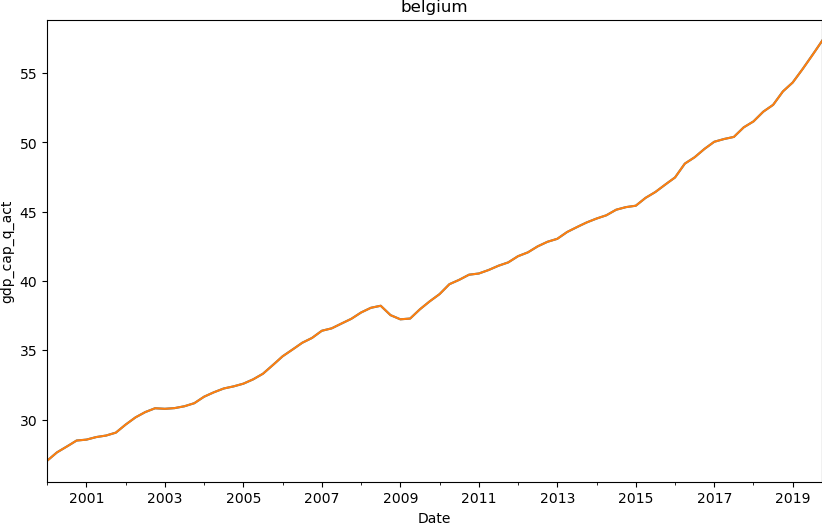

The file beside this chart, header and first rows:
date, gdp_cap
2000-01-01, 27.03
2000-04-01, 27.63
2000-07-01, 28.05
2000-10-01, 28.48
2001-01-01, 28.55
2001-04-01, 28.73
2001-07-01, 28.84
2001-10-01, 29.05
2002-01-01, 29.63
2002-04-01, 30.15
2002-07-01, 30.54
2002-10-01, 30.81
2003-01-01, 30.77
2003-04-01, 30.82
2003-07-01, 30.96
2003-10-01, 31.18
2004-01-01, 31.65
2004-04-01, 31.97
2004-07-01, 32.24
2004-10-01, 32.39
2005-01-01, 32.59
2005-04-01, 32.9
2005-07-01, 33.31
2005-10-01, 33.92
2006-01-01, 34.56
2006-04-01, 35.04
2006-07-01, 35.54
2006-10-01, 35.89
2007-01-01, 36.41
2007-04-01, 36.58
2007-07-01, 36.93
2007-10-01, 37.27
2008-01-01, 37.73
2008-04-01, 38.06
2008-07-01, 38.21
2008-10-01, 37.53
2009-01-01, 37.23
2009-04-01, 37.29
2009-07-01, 37.96
2009-10-01, 38.53
2010-01-01, 39.05
2010-04-01, 39.77
2010-07-01, 40.08
2010-10-01, 40.45
2011-01-01, 40.54
2011-04-01, 40.79
2011-07-01, 41.1
2011-10-01, 41.34
2012-01-01, 41.79
2012-04-01, 42.06
2012-07-01, 42.5
2012-10-01, 42.83
2013-01-01, 43.04
2013-04-01, 43.53
2013-07-01, 43.89
2013-10-01, 44.23
2014-01-01, 44.5
2014-04-01, 44.74
2014-07-01, 45.14
2014-10-01, 45.33
... 20 more rows
